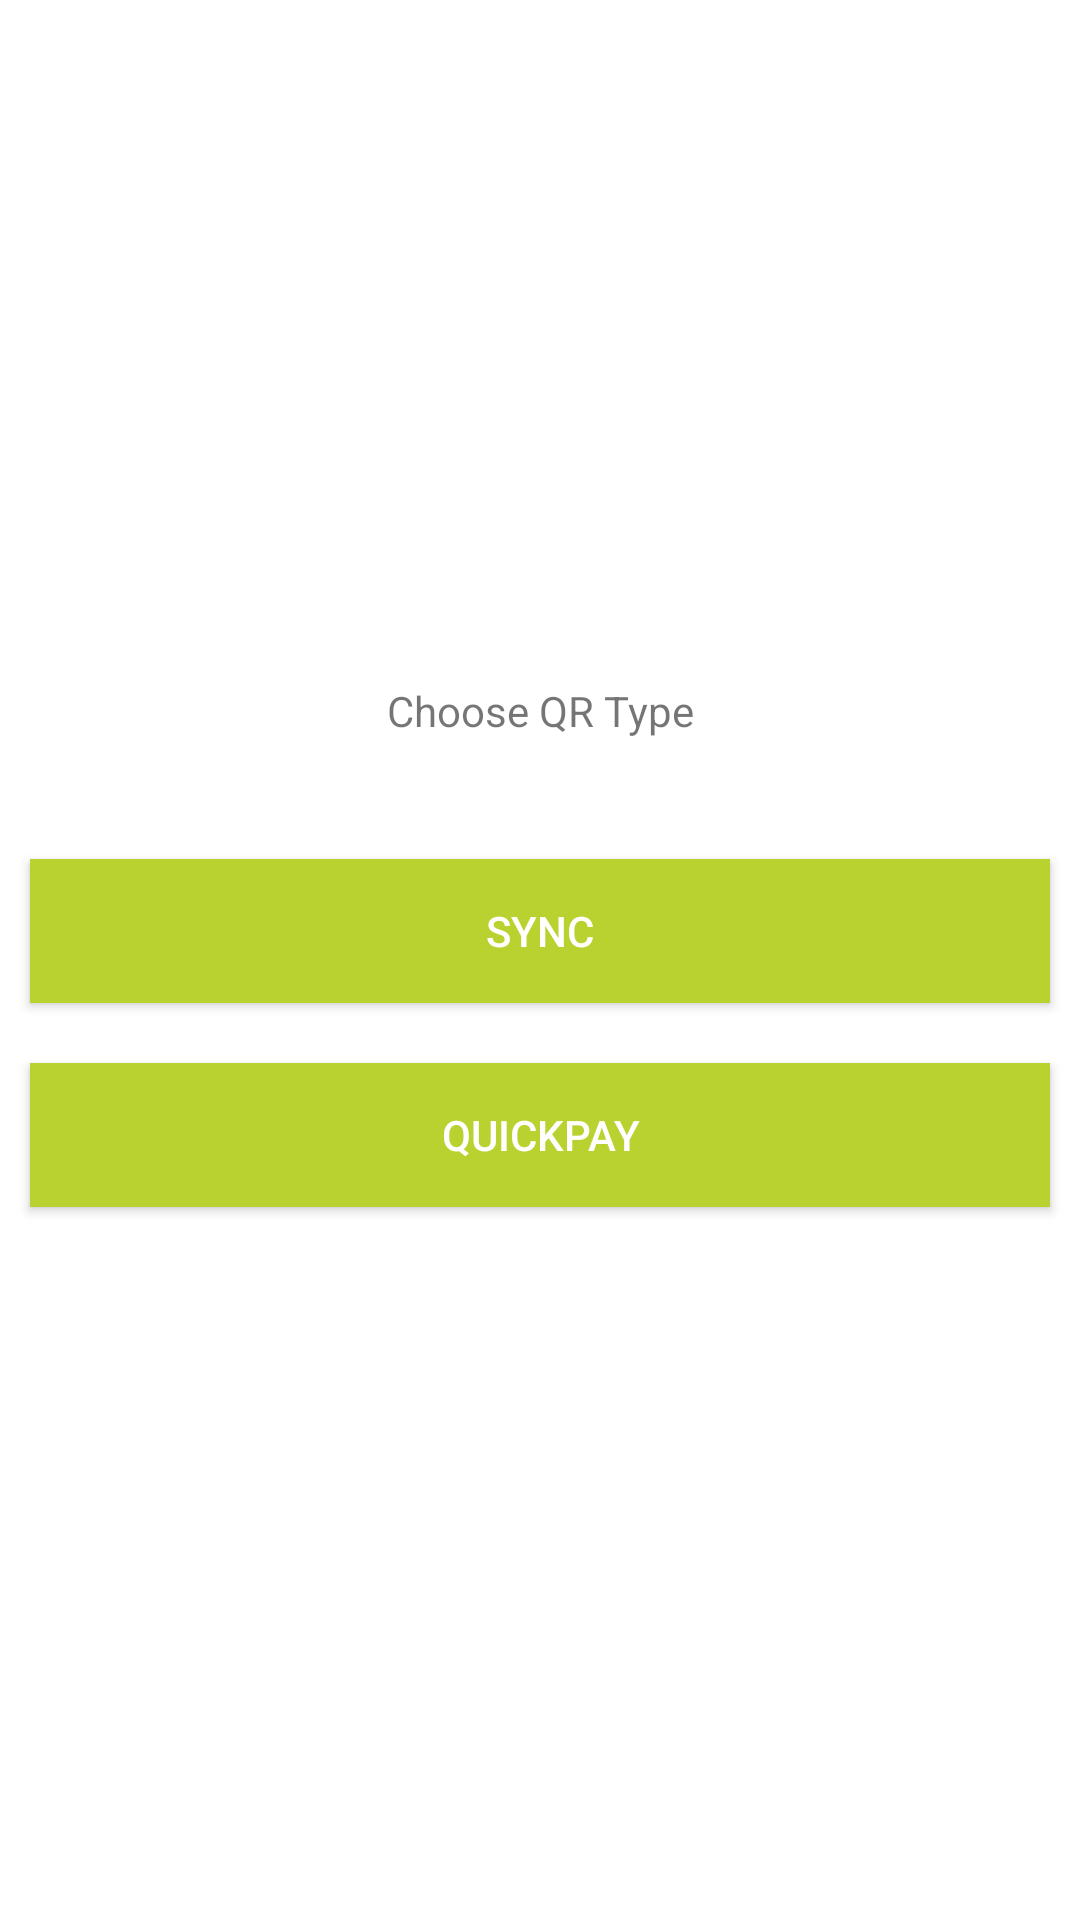

The Android layout XML behind this screen, and the referenced resources:
<!-- AndroidManifest.xml: application theme CustomTheme -->
<!-- res/layout/fragment_payment_type.xml -->
<RelativeLayout xmlns:android="http://schemas.android.com/apk/res/android"
    xmlns:tools="http://schemas.android.com/tools"
    android:layout_width="match_parent"
    android:layout_height="match_parent"
    tools:context="com.ezypayinc.ezypay.controllers.commerceNavigation.payment.PaymentTypeFragment">

    <LinearLayout
        android:layout_width="match_parent"
        android:layout_height="wrap_content"
        android:orientation="vertical"
        android:layout_centerInParent="true">

        <TextView
            android:layout_width="match_parent"
            android:layout_height="wrap_content"
            android:layout_gravity="center"
            android:gravity="center"
            android:layout_marginBottom="30dp"
            android:text="@string/label_choose_qr_type"/>

        <Button
            android:id="@+id/payment_type_sync_button"
            android:layout_width="match_parent"
            android:layout_height="wrap_content"
            android:layout_gravity="center"
            android:gravity="center"
            android:background="@color/greenEzypayColor"
            android:layout_margin="10dp"
            android:textColor="@color/white"
            android:text="@string/action_sync_qr_type"/>
        <Button
            android:id="@+id/payment_type_quickPay_button"
            android:layout_width="match_parent"
            android:layout_height="wrap_content"
            android:layout_gravity="center"
            android:gravity="center"
            android:layout_margin="10dp"
            android:background="@color/greenEzypayColor"
            android:textColor="@color/white"
            android:text="@string/action_quickPay_qr_type"/>

    </LinearLayout>

</RelativeLayout>
<!-- resources referenced by this layout -->
<resources>
  <color name="greenEzypayColor">#BAD230</color>
  <color name="white">#FFFFFF</color>
  <string name="action_quickPay_qr_type">Quickpay</string>
  <string name="action_sync_qr_type">Sync</string>
  <string name="label_choose_qr_type">Choose QR Type</string>
  <style name="CustomTheme" parent="@style/Theme.AppCompat.Light.DarkActionBar">
          <item name="android:actionBarStyle" tools:ignore="NewApi">@style/MyActionBarTheme</item>
          <item name="actionBarStyle">@style/MyActionBarTheme</item>
          <item name="android:statusBarColor">@color/greenEzypayColor</item>
          <item name="titleTextColor">@color/white</item>
          <item name="android:windowBackground">@color/white</item>
      </style>
  <style name="MyActionBarTheme" parent="@style/Widget.AppCompat.Light.ActionBar.Solid.Inverse">
          <item name="android:background" tools:ignore="NewApi">@color/greenEzypayColor</item>
          <item name="background">@color/greenEzypayColor</item>
          <item name="colorControlNormal">@color/white</item>
      </style>
</resources>
